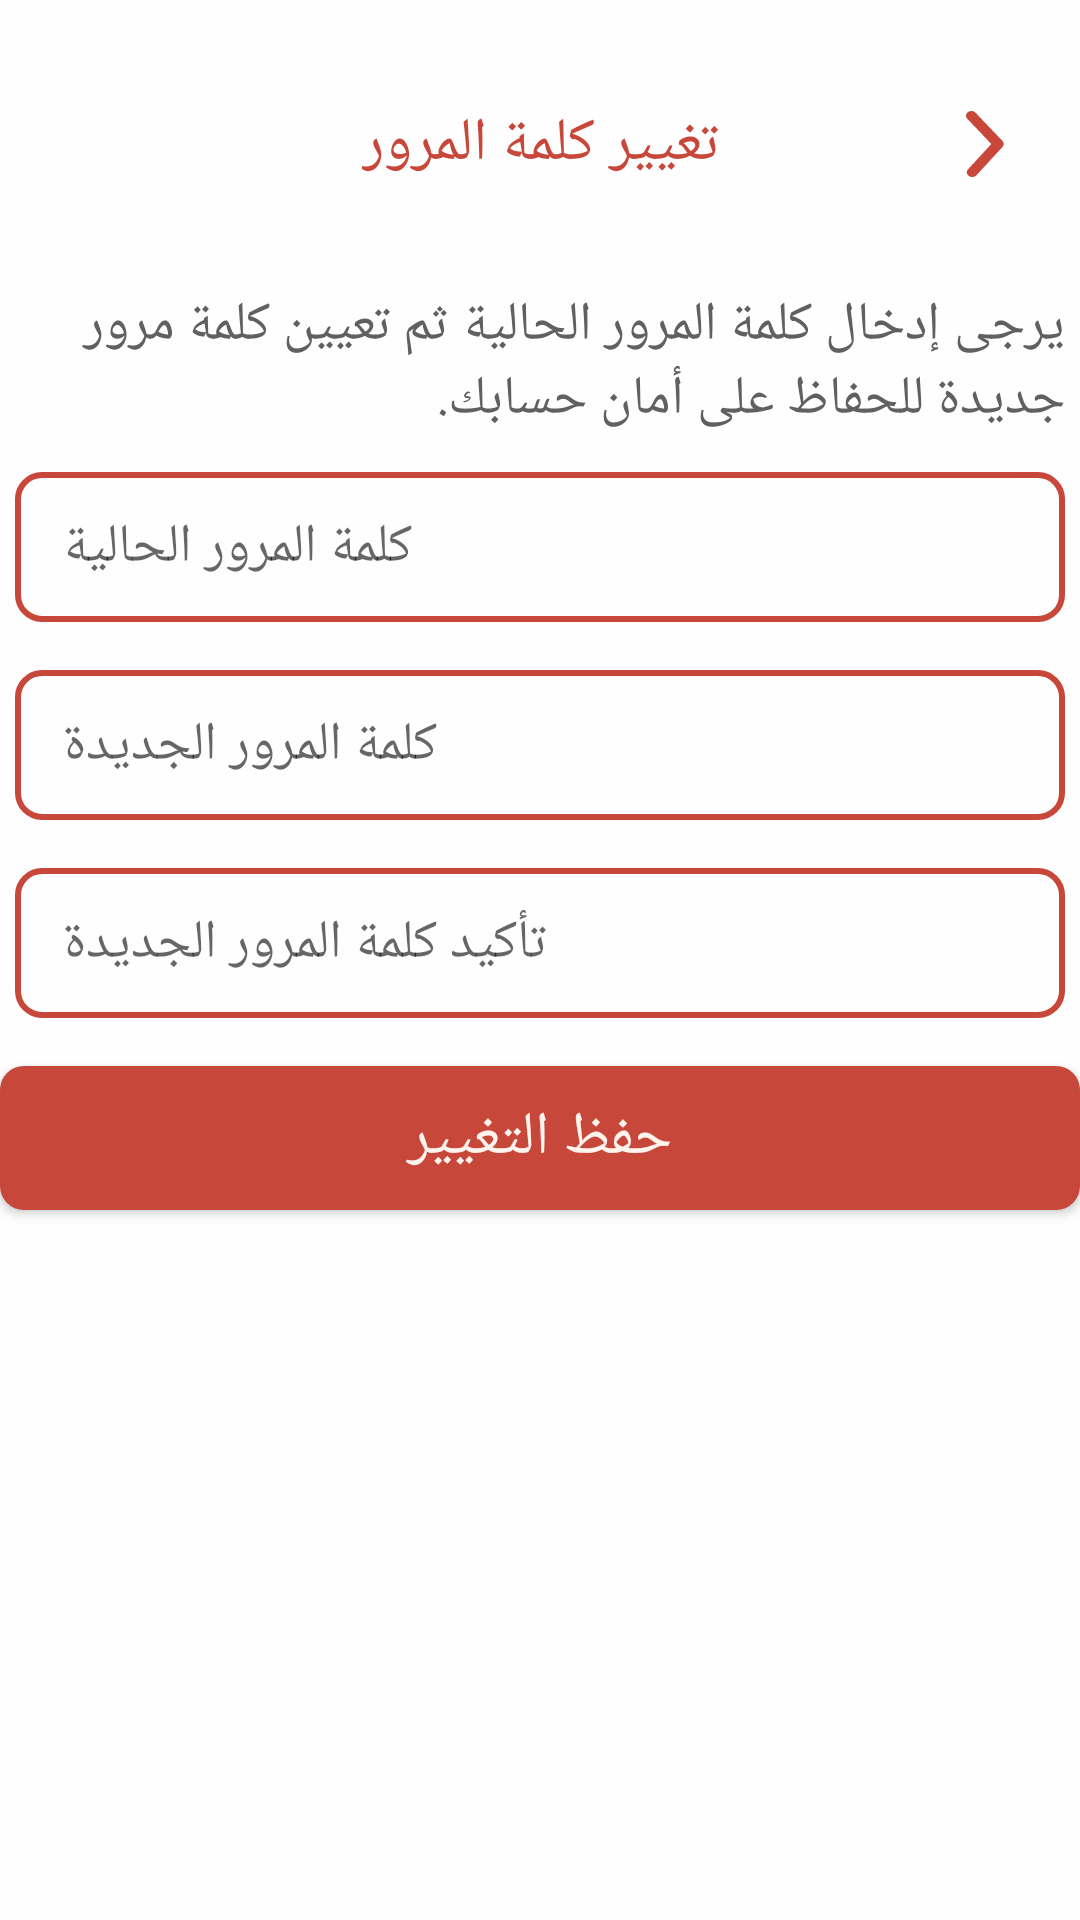

Here is an Android app screen rendered from its layout file. Give the layout XML and the strings, colors and styles it references.
<!-- AndroidManifest.xml: application theme AppTheme -->
<!-- res/layout/activity_change_password.xml -->
<?xml version="1.0" encoding="utf-8"?>
<androidx.constraintlayout.widget.ConstraintLayout xmlns:android="http://schemas.android.com/apk/res/android"
    xmlns:app="http://schemas.android.com/apk/res-auto"
    xmlns:tools="http://schemas.android.com/tools"
    android:id="@+id/main"
    android:layout_width="match_parent"
    android:layout_height="match_parent"
    android:background="@color/white3"
    tools:context=".activity.ChangePasswordActivity">

    <androidx.constraintlayout.widget.ConstraintLayout
        android:id="@+id/constraintLayout0"
        android:layout_width="match_parent"
        android:layout_height="48dp"
        android:layout_marginTop="24dp"
        app:layout_constraintEnd_toEndOf="parent"
        app:layout_constraintStart_toStartOf="parent"
        app:layout_constraintTop_toTopOf="parent">

        <ImageView
            android:id="@+id/iv_back_icon_ChangePassword"
            android:layout_width="wrap_content"
            android:layout_height="wrap_content"
            android:layout_marginEnd="16dp"
            app:layout_constraintBottom_toBottomOf="parent"
            app:layout_constraintEnd_toEndOf="parent"
            app:layout_constraintTop_toTopOf="parent"
            app:srcCompat="@drawable/back_icon" />

        <TextView
            android:id="@+id/tv_title_activity_EditProfile"
            android:layout_width="wrap_content"
            android:layout_height="48dp"
            android:background="@color/white3"
            android:fontFamily="@font/din_medium"
            android:gravity="center"
            android:text="@string/title_ChangePassword"
            android:textColor="@color/red1"
            android:textSize="20sp"
            app:layout_constraintEnd_toEndOf="parent"
            app:layout_constraintStart_toStartOf="parent"
            app:layout_constraintTop_toTopOf="parent" />

    </androidx.constraintlayout.widget.ConstraintLayout>

    <TextView
        android:id="@+id/textView4"
        android:layout_width="350dp"
        android:layout_height="wrap_content"
        android:layout_marginTop="24dp"
        android:fontFamily="@font/din_regular"
        android:text="@string/description_ChangePassword"
        android:textColor="@color/black2"
        android:textSize="18sp"
        app:layout_constraintEnd_toEndOf="@+id/password_old_et_ChangePassword"
        app:layout_constraintStart_toStartOf="@+id/password_old_et_ChangePassword"
        app:layout_constraintTop_toBottomOf="@+id/constraintLayout0" />
    <EditText
        android:id="@+id/password_old_et_ChangePassword"
        android:layout_width="350dp"
        android:layout_height="50dp"
        android:layout_marginTop="12dp"
        android:background="@drawable/item_edit_text"
        android:ems="10"
        android:hint="@string/hint1_ChangePassword"
        android:fontFamily="@font/din_regular"
        android:inputType="phone"
        android:paddingStart="16dp"
        app:layout_constraintEnd_toEndOf="parent"
        app:layout_constraintStart_toStartOf="parent"
        app:layout_constraintTop_toBottomOf="@+id/textView4" />
    <EditText
        android:id="@+id/password_new1_et_ChangePassword"
        android:layout_width="350dp"
        android:layout_height="50dp"
        android:layout_marginTop="16dp"
        android:background="@drawable/item_edit_text"
        android:ems="10"
        android:hint="@string/hint2_ChangePassword"
        android:fontFamily="@font/din_regular"
        android:inputType="phone"
        android:paddingStart="16dp"
        app:layout_constraintEnd_toEndOf="parent"
        app:layout_constraintHorizontal_bias="0.508"
        app:layout_constraintStart_toStartOf="parent"
        app:layout_constraintTop_toBottomOf="@+id/password_old_et_ChangePassword" />

    <EditText
        android:id="@+id/password_new2_et_ChangePassword"
        android:layout_width="350dp"
        android:layout_height="50dp"
        android:layout_marginTop="16dp"
        android:background="@drawable/item_edit_text"
        android:ems="10"
        android:hint="@string/hint3_ChangePassword"
        android:fontFamily="@font/din_regular"
        android:inputType="phone"
        android:paddingStart="16dp"
        app:layout_constraintEnd_toEndOf="parent"
        app:layout_constraintHorizontal_bias="0.491"
        app:layout_constraintStart_toStartOf="parent"
        app:layout_constraintTop_toBottomOf="@+id/password_new1_et_ChangePassword" />



    <Button
        android:id="@+id/edit_btn_ChangePassword"
        android:layout_width="360dp"
        android:layout_height="wrap_content"
        android:layout_marginTop="16dp"
        android:background="@drawable/item_button_red"
        android:fontFamily="@font/din_medium"
        android:text="@string/btn_ChangePassword"
        android:textColor="@color/white2"
        android:textSize="20sp"
        app:layout_constraintEnd_toEndOf="parent"
        app:layout_constraintStart_toStartOf="parent"
        app:layout_constraintTop_toBottomOf="@+id/password_new2_et_ChangePassword" />

</androidx.constraintlayout.widget.ConstraintLayout>
<!-- resources referenced by this layout -->
<resources>
  <color name="black2">#606062</color>
  <color name="red1">#C8473B</color>
  <color name="white2">#FFF3EE</color>
  <color name="white3">#FEFEFE</color>
  <!-- drawable back_icon (drawable) -->
  <vector xmlns:android="http://schemas.android.com/apk/res/android"
      android:width="32dp"
      android:height="32dp"
      android:viewportWidth="32"
      android:viewportHeight="32">
    <path
        android:pathData="M12.086,27C12.354,27.001 12.619,26.949 12.862,26.848C13.104,26.748 13.318,26.601 13.487,26.419L22.163,16.991C22.427,16.71 22.571,16.357 22.571,15.993C22.571,15.629 22.427,15.276 22.163,14.995L13.182,5.568C12.877,5.247 12.439,5.045 11.964,5.007C11.489,4.968 11.016,5.097 10.649,5.363C10.282,5.63 10.051,6.013 10.008,6.429C9.964,6.844 10.111,7.258 10.415,7.579L18.445,16.001L10.685,24.423C10.465,24.654 10.326,24.934 10.283,25.232C10.24,25.53 10.295,25.833 10.443,26.104C10.59,26.375 10.823,26.603 11.114,26.762C11.406,26.921 11.743,27.003 12.086,27Z"
        android:fillColor="#C8473B"/>
  </vector>
  <!-- drawable item_button_red (drawable) -->
  <?xml version="1.0" encoding="utf-8"?>
  <shape xmlns:android="http://schemas.android.com/apk/res/android">
      <solid android:color="@color/red1" />
      <corners android:radius="8dp" />
  
  </shape>
  <!-- drawable item_edit_text (drawable) -->
  <?xml version="1.0" encoding="utf-8"?>
  <shape xmlns:android="http://schemas.android.com/apk/res/android">
      <corners android:radius="8dp" />
      <stroke android:color="@color/red1" android:width="2dp"/>
  </shape>
  <string name="btn_ChangePassword">حفظ التغيير</string>
  <string name="description_ChangePassword">يرجى إدخال كلمة المرور الحالية ثم تعيين كلمة مرور جديدة للحفاظ على أمان حسابك.</string>
  <string name="hint1_ChangePassword">كلمة المرور الحالية</string>
  <string name="hint2_ChangePassword">كلمة المرور الجديدة</string>
  <string name="hint3_ChangePassword">تأكيد كلمة المرور الجديدة</string>
  <string name="title_ChangePassword">تغيير كلمة المرور</string>
  <style name="AppTheme" parent="Theme.AppCompat.Light.NoActionBar">
          <item name="colorPrimary">@color/red1</item>
          <item name="colorPrimaryDark">@color/black2</item>
          <item name="colorAccent">@color/red1</item>
      </style>
</resources>
